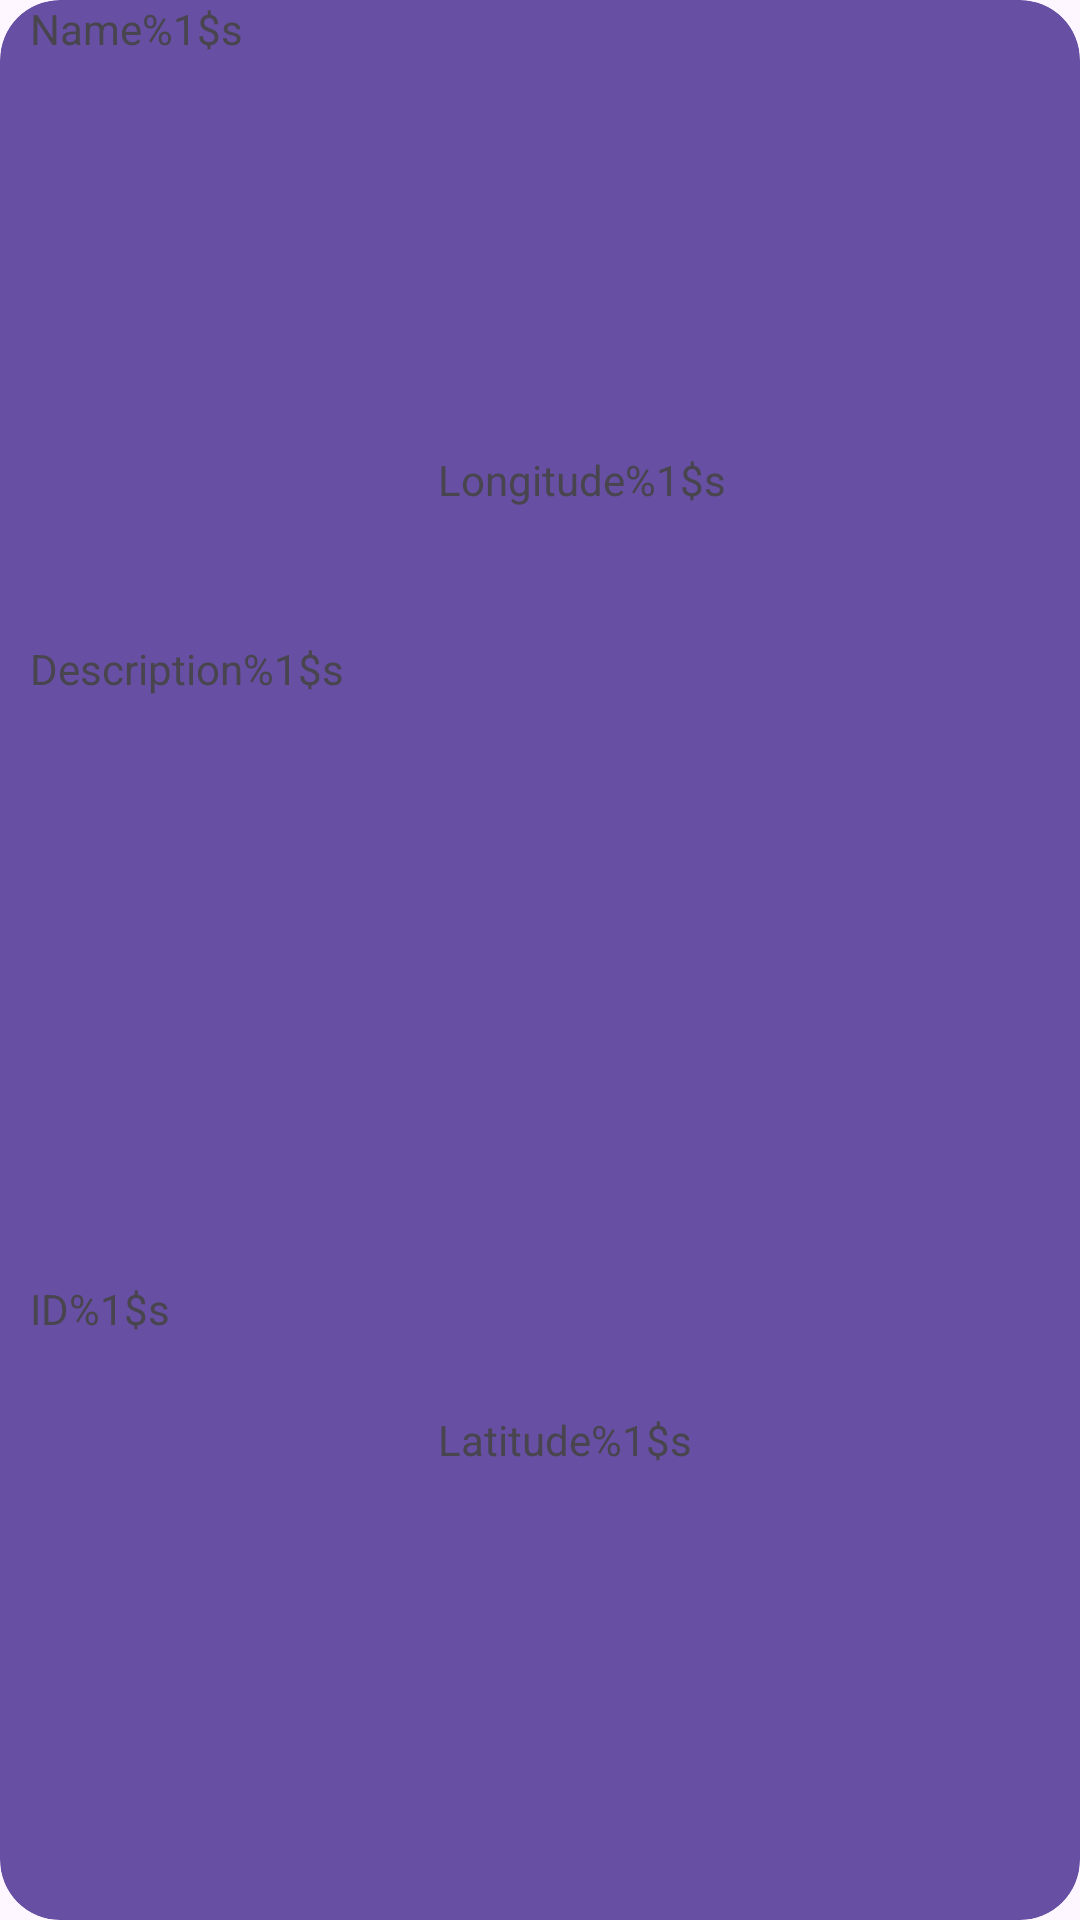

The Android layout XML behind this screen, and the referenced resources:
<!-- AndroidManifest.xml: application theme Theme.MyArea -->
<!-- res/layout/db_row.xml -->
<?xml version="1.0" encoding="utf-8"?>
<androidx.cardview.widget.CardView xmlns:android="http://schemas.android.com/apk/res/android"
    xmlns:app="http://schemas.android.com/apk/res-auto"
    xmlns:tools="http://schemas.android.com/tools"
    android:layout_marginStart="12dp"
    android:layout_marginEnd="12dp"
    android:layout_marginVertical="10dp"
    android:layout_marginHorizontal="10dp"
    app:cardCornerRadius="20dp"
    app:cardElevation="0dp"
    android:backgroundTint="?attr/colorPrimaryVariant"
    android:layout_width="match_parent"
    android:layout_height="wrap_content"
    tools:ignore="NestedWeights">
    <LinearLayout
            android:layout_width="match_parent"
            android:layout_height="match_parent"
            android:orientation="horizontal">
            <LinearLayout
                android:layout_width="0dp"
                android:layout_height="match_parent"
                android:layout_weight="1"
                android:weightSum="3"
                android:layout_marginStart="10dp"
                android:orientation="vertical">
                <TextView
                    android:id="@+id/lv_name"
                    android:layout_width="match_parent"
                    android:layout_height="0dp"
                    android:layout_weight="1"
                    android:text="@string/name"/>
                <TextView
                    android:id="@+id/lv_des"
                    android:layout_width="match_parent"
                    android:layout_height="0dp"
                    android:layout_weight="1"
                    android:text="@string/description"/>
                <TextView
                    android:id="@+id/lv_id"
                    android:layout_width="match_parent"
                    android:layout_height="0dp"
                    android:layout_weight="1"
                    android:text="@string/id"/>
            </LinearLayout>
            <LinearLayout
                android:layout_width="0dp"
                android:layout_height="match_parent"
                android:layout_weight="1"
                android:weightSum="2"
                android:layout_marginEnd="10dp"
                android:orientation="vertical">
                <TextView
                    android:id="@+id/lv_long"
                    android:layout_width="match_parent"
                    android:layout_height="0dp"
                    android:layout_weight="1"
                    android:gravity="center_vertical"
                    android:text="@string/longitude"/>
                <TextView
                    android:id="@+id/lv_lat"
                    android:layout_width="match_parent"
                    android:layout_height="0dp"
                    android:layout_weight="1"
                    android:gravity="center_vertical"
                    android:text="@string/latitude"/>
            </LinearLayout>
        <ImageButton
            android:id="@+id/deleteID"
            android:layout_width="0dp"
            android:layout_height="match_parent"
            android:layout_weight="0.5"
            android:background="@drawable/delete_icon"/>
    </LinearLayout>
</androidx.cardview.widget.CardView>
<!-- resources referenced by this layout -->
<resources>
  <string name="description">Description%1$s</string>
  <string name="id" translatable="false">ID%1$s</string>
  <string name="latitude">Latitude%1$s</string>
  <string name="longitude">Longitude%1$s</string>
  <string name="name">Name%1$s</string>
  <style name="Theme.MyArea" parent="Base.Theme.MyArea" />
  <style name="Base.Theme.MyArea" parent="Theme.Material3.DayNight.NoActionBar">
          
          
      </style>
</resources>
